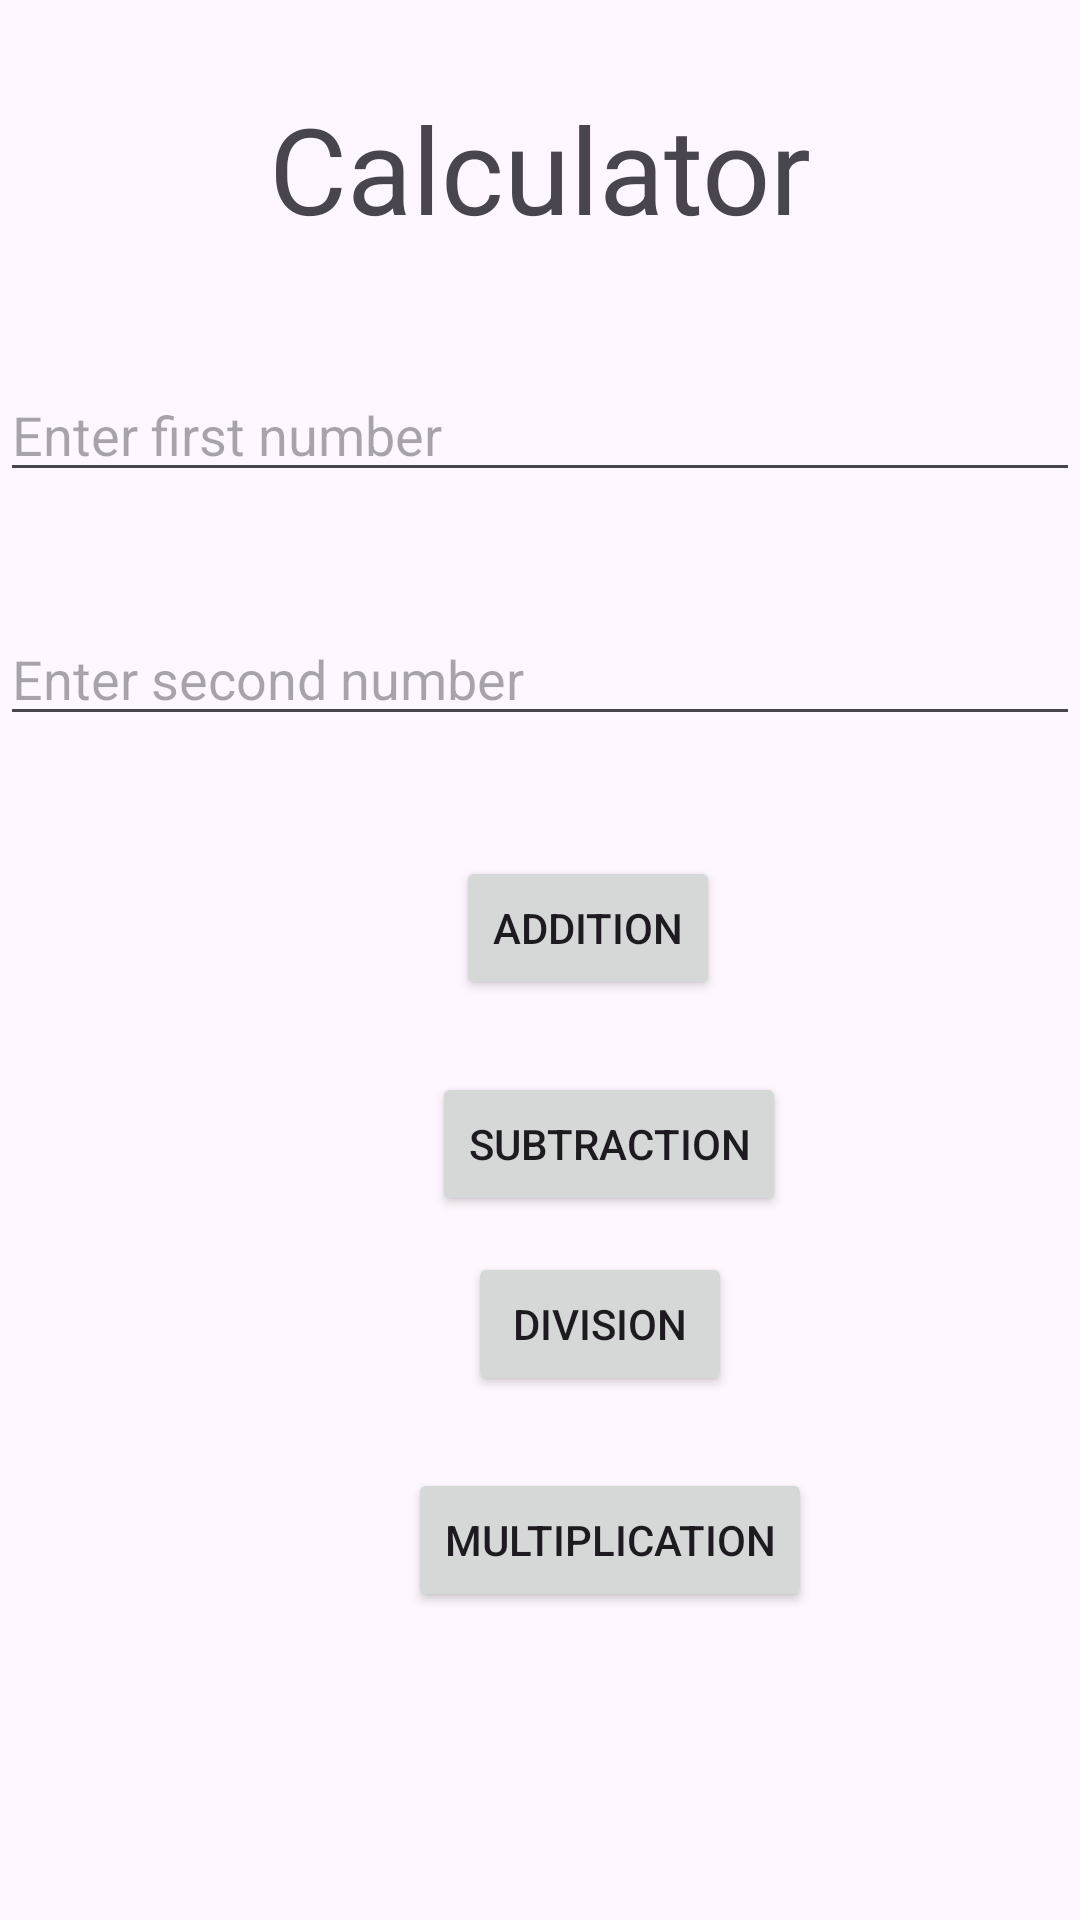

Produce the Android XML layout that renders to this screen, including the resource entries it uses.
<!-- AndroidManifest.xml: application theme Theme.Calculator_lab2 -->
<!-- res/layout/activity_main.xml -->
<androidx.constraintlayout.widget.ConstraintLayout xmlns:android="http://schemas.android.com/apk/res/android"
    xmlns:app="http://schemas.android.com/apk/res-auto"
    android:layout_width="match_parent"
    android:layout_height="match_parent">

    
    <TextView
        android:id="@+id/calculatorTitle"
        android:layout_width="wrap_content"
        android:layout_height="wrap_content"
        android:text="Calculator"
        android:textSize="40dp"
        app:layout_constraintBottom_toBottomOf="parent"
        app:layout_constraintEnd_toEndOf="parent"
        app:layout_constraintStart_toStartOf="parent"
        app:layout_constraintTop_toTopOf="parent"
        app:layout_constraintVertical_bias="0.05" />

    
    <EditText
        android:id="@+id/myTextField"
        android:layout_width="0dp"
        android:layout_height="wrap_content"
        android:inputType="number"
        android:hint="Enter first number"
        app:layout_constraintEnd_toEndOf="parent"
        app:layout_constraintStart_toStartOf="parent"
        app:layout_constraintTop_toBottomOf="@+id/calculatorTitle"
        android:layout_marginTop="40dp" />

    
    <EditText
        android:id="@+id/myTextField2"
        android:layout_width="0dp"
        android:layout_height="wrap_content"
        android:inputType="number"
        android:hint="Enter second number"
        app:layout_constraintEnd_toEndOf="parent"
        app:layout_constraintStart_toStartOf="parent"
        app:layout_constraintTop_toBottomOf="@+id/myTextField"
        android:layout_marginTop="40dp" />

    

    

    

    

    <Button
        android:id="@+id/addition"
        android:layout_width="wrap_content"
        android:layout_height="wrap_content"
        android:layout_marginStart="152dp"
        android:layout_marginTop="40dp"
        android:onClick="clickFunction"
        android:tag="addition"
        android:text="Addition"
        app:layout_constraintStart_toStartOf="parent"
        app:layout_constraintTop_toBottomOf="@+id/myTextField2" />

    <Button
        android:id="@+id/Subtraction"
        android:layout_width="wrap_content"
        android:layout_height="wrap_content"
        android:layout_marginStart="144dp"
        android:layout_marginTop="112dp"
        android:onClick="clickFunction"
        android:tag="subtraction"
        android:text="Subtraction"
        app:layout_constraintStart_toStartOf="parent"
        app:layout_constraintTop_toBottomOf="@+id/myTextField2" />

    <Button
        android:id="@+id/Multiplication"
        android:layout_width="wrap_content"
        android:layout_height="wrap_content"
        android:layout_marginStart="136dp"
        android:layout_marginTop="244dp"
        android:onClick="clickFunction"
        android:tag="multiplication"
        android:text="Multiplication"
        app:layout_constraintStart_toStartOf="parent"
        app:layout_constraintTop_toBottomOf="@+id/myTextField2" />

    <Button
        android:id="@+id/Division"
        android:layout_width="wrap_content"
        android:layout_height="wrap_content"
        android:layout_marginStart="156dp"
        android:layout_marginTop="172dp"
        android:onClick="clickFunction"
        android:tag="division"
        android:text="Division"
        app:layout_constraintStart_toStartOf="parent"
        app:layout_constraintTop_toBottomOf="@+id/myTextField2" />

</androidx.constraintlayout.widget.ConstraintLayout>
<!-- resources referenced by this layout -->
<resources>
  <style name="Theme.Calculator_lab2" parent="Base.Theme.Calculator_lab2" />
  <style name="Base.Theme.Calculator_lab2" parent="Theme.Material3.DayNight.NoActionBar">
          
          
      </style>
</resources>
